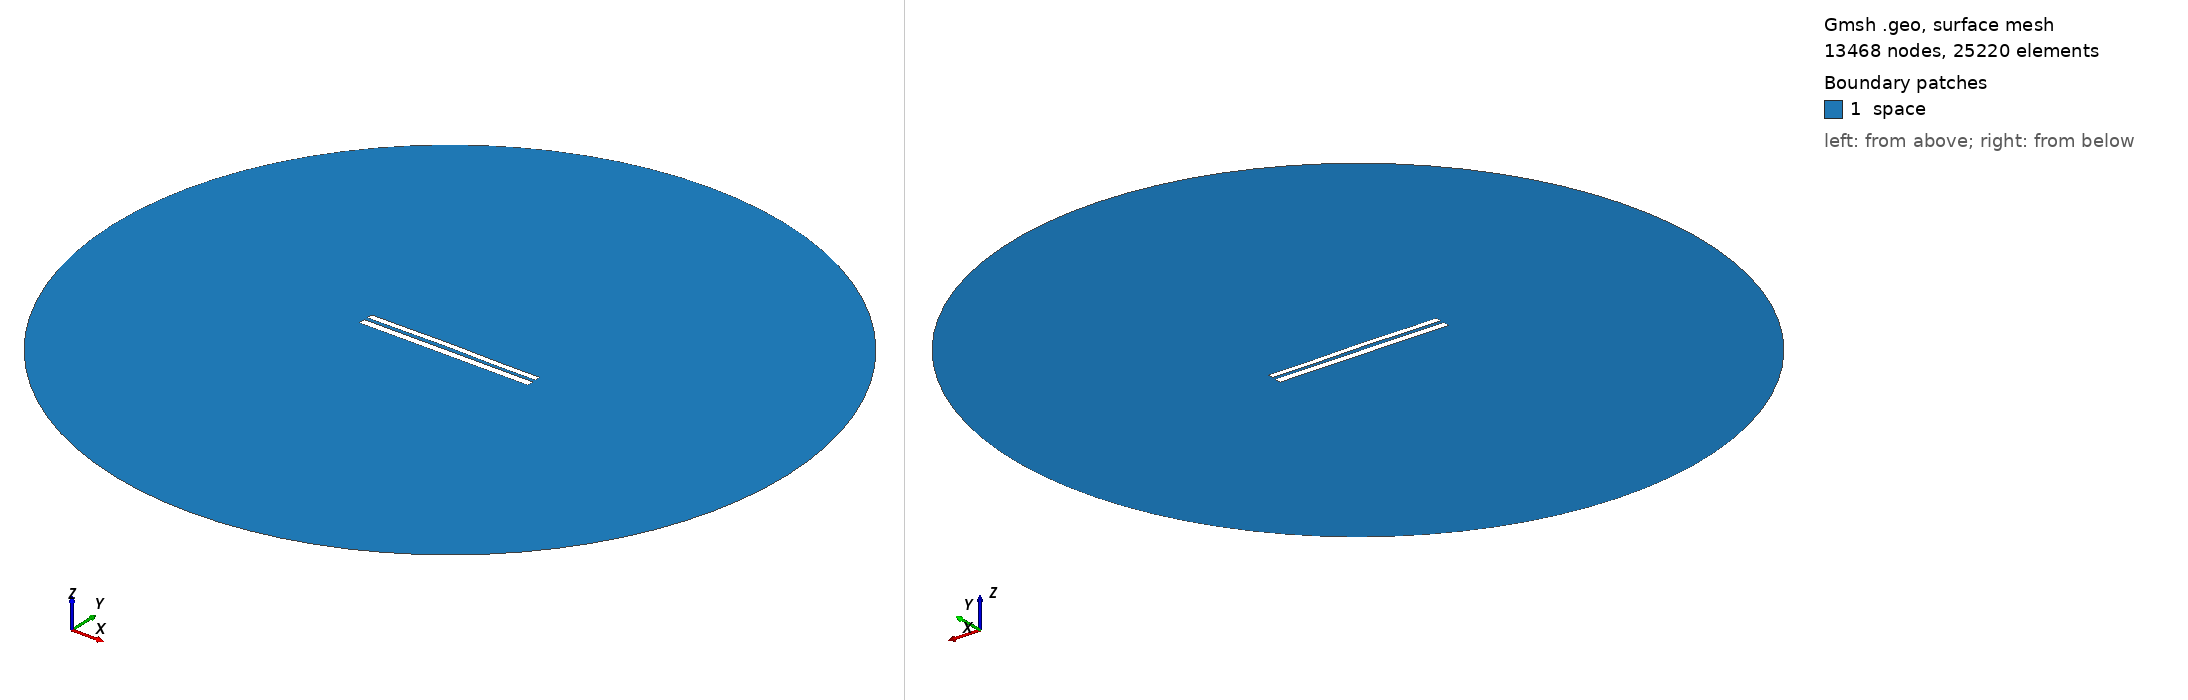

Gmsh geometry script, surface-meshed: 13468 nodes, 25220 surface elements. Boundary patches (legend numbers): 1 space. Left view from above one corner, right view from below the opposite corner. Legend entries are the model's physical surfaces. The drawing asked Gmsh for element sizes between 1% and 20% of the model's largest extent; the script's own settings can give other sizes.

=== 7742.geo (drawn) ===
//---------------------------------------
// Geometry kernel
//---------------------------------------

SetFactory("OpenCASCADE");



//---------------------------------------
// Parameters of the geometry
//---------------------------------------

// Overetch of the upper plate
overetch = 0.25;

// Distance between the plates
distance = 2.0;

// Discretization over the x axis (for the deformation)
nx = 50; 

// Length of the plate
L = 100 - overetch; 

// Number of modes
n = 4; 

// 1st mode coefficient
coeff(1) = -0.075;
beta(1) = 0.596864 * 3.1415926535 / L;

// 2nd mode coefficient
coeff(2) = 0.15;
beta(2) = 1.49418 * 3.1415926535 / L;

// 3rd mode coefficient
coeff(3) = 0.07499999999999998;
beta(3) = 2.50025 * 3.1415926535 / L;

// 4th mode coefficient
coeff(4) = -0.075;
beta(4) = 3.49999 * 3.1415926535 / L;



//---------------------------------------
// Upper plate (deformed rectangle)
//---------------------------------------

// Coordiantes of the upper plate
xmin = -50;
xmax = 50 - overetch;

// Height of the upper plate
yheight = 4 - 2 * overetch;

// Indexes of the points
UpperID[] = {};
LowerID[] = {};
LeftID[] = {};
RightID[] = {};

// Point index
p = 1;

// Horizontal edges
For i In {1:nx}
    x = xmin + (i-1)*(xmax - xmin)/(nx-1);

    y_bottom = distance / 2 + overetch;
    For j In {1:n}
        C = (Cosh(beta(j)*L) + Cos(beta(j)*L)) / (Sinh(beta(j)*L) + Sin(beta(j)*L));
        y_bottom  = y_bottom + coeff(j) * (Cosh(beta(j)*(x+50)) - Cos(beta(j)*(x+50)) - C * (Sinh(beta(j)*(x+50)) - Sin(beta(j)*(x+50))));
    EndFor

    y_top = y_bottom + yheight;

    Point(p) = {x, y_top, 0, 1.0};
    UpperID[i] = p;
    p = p + 1;

    Point(p) = {x, y_bottom, 0, 1.0};
    LowerID[i] = p;
    p = p + 1;
EndFor

// Create point lists
UpperPts[] = {}; LowerPts[] = {};
For i In {1:nx}
  UpperPts[] += {UpperID[i]};
  LowerPts[] += {LowerID[i]};
EndFor

// Build splines
Spline(1) = {UpperPts[]};
Spline(2) = {LowerPts[]};
Line(3) = {LowerPts[nx-1], UpperPts[nx-1]};
Line(4) = {LowerPts[0], UpperPts[0]};

// Build the plane surface
Curve Loop(1) = {2, 3, -1, -4};
Plane Surface(1) = {1};



//---------------------------------------
// Lower plate (rectangle)
//---------------------------------------

// Vertices
Point(1001) = {-50, -1, 0, 1.0};
Point(1002) = { 50, -1, 0, 1.0};
Point(1003) = { 50,  -5, 0, 1.0};
Point(1004) = {-50,  -5, 0, 1.0};

// Edges
Line(5) = {1001, 1002};
Line(6) = {1002, 1003};
Line(7) = {1003, 1004};
Line(8) = {1004, 1001};

// Plane surface
Line Loop(2) = {5, 6, 7, 8};
Plane Surface(2) = {2}; 



//---------------------------------------
// Outer (fictious) boundary
//---------------------------------------

// Points
Point(1005) = {0, 0, 0};       // Center
Point(1006) = {200, 0, 0};     // Start point
Point(1007) = {0, 200, 0};     // 90 degrees
Point(1008) = {-200, 0, 0};    // 180 degrees
Point(1009) = {0, -200, 0};    // 270 degrees

// Circle arcs (each needs start, center, end)
Circle(9) = {1006, 1005, 1007};
Circle(10) = {1007, 1005, 1008};
Circle(11) = {1008, 1005, 1009};
Circle(12) = {1009, 1005, 1006};

// Plane surface for the entire domain
Curve Loop(3) = {9, 10, 11, 12};
Surface(3) = {3};

// Subtract the plates from the whole domain to obtain the actual domain where we want to solve the equations
BooleanDifference{ Surface{3}; Delete; }{ Surface{1}; Surface{2}; Delete; }




//---------------------------------------
// Transfinite Lines/Curves
//---------------------------------------

// Set the number of points on the boundaries
r = 7;

// Plates
Transfinite Curve {1, 2} = 50*r Using Progression 1;
Transfinite Curve {3, 4} = 2*r Using Progression 1;
Transfinite Line {5, 7} = 50*r Using Progression 1;
Transfinite Line {6, 8} = 2*r Using Progression 1;

// Outer boundary
Transfinite Line {9, 10, 11, 12} = 20 Using Progression 1;



//---------------------------------------
// Physical groups
//---------------------------------------                

// Physical curves (boundaries)
Physical Line("force_segment", 10) = {2};
Physical Line("upper_plate", 11) = {1, 3, 4};
Physical Line("lower_plate", 12) = {5, 6, 7, 8};
Physical Line("boundary", 20) = {9, 10, 11, 12};

// Physical Surfaces
Physical Surface("space", 30) = {3};



//---------------------------------------
// 6. Generate the Mesh
//---------------------------------------

// 2D mesh generation
Mesh 2;
